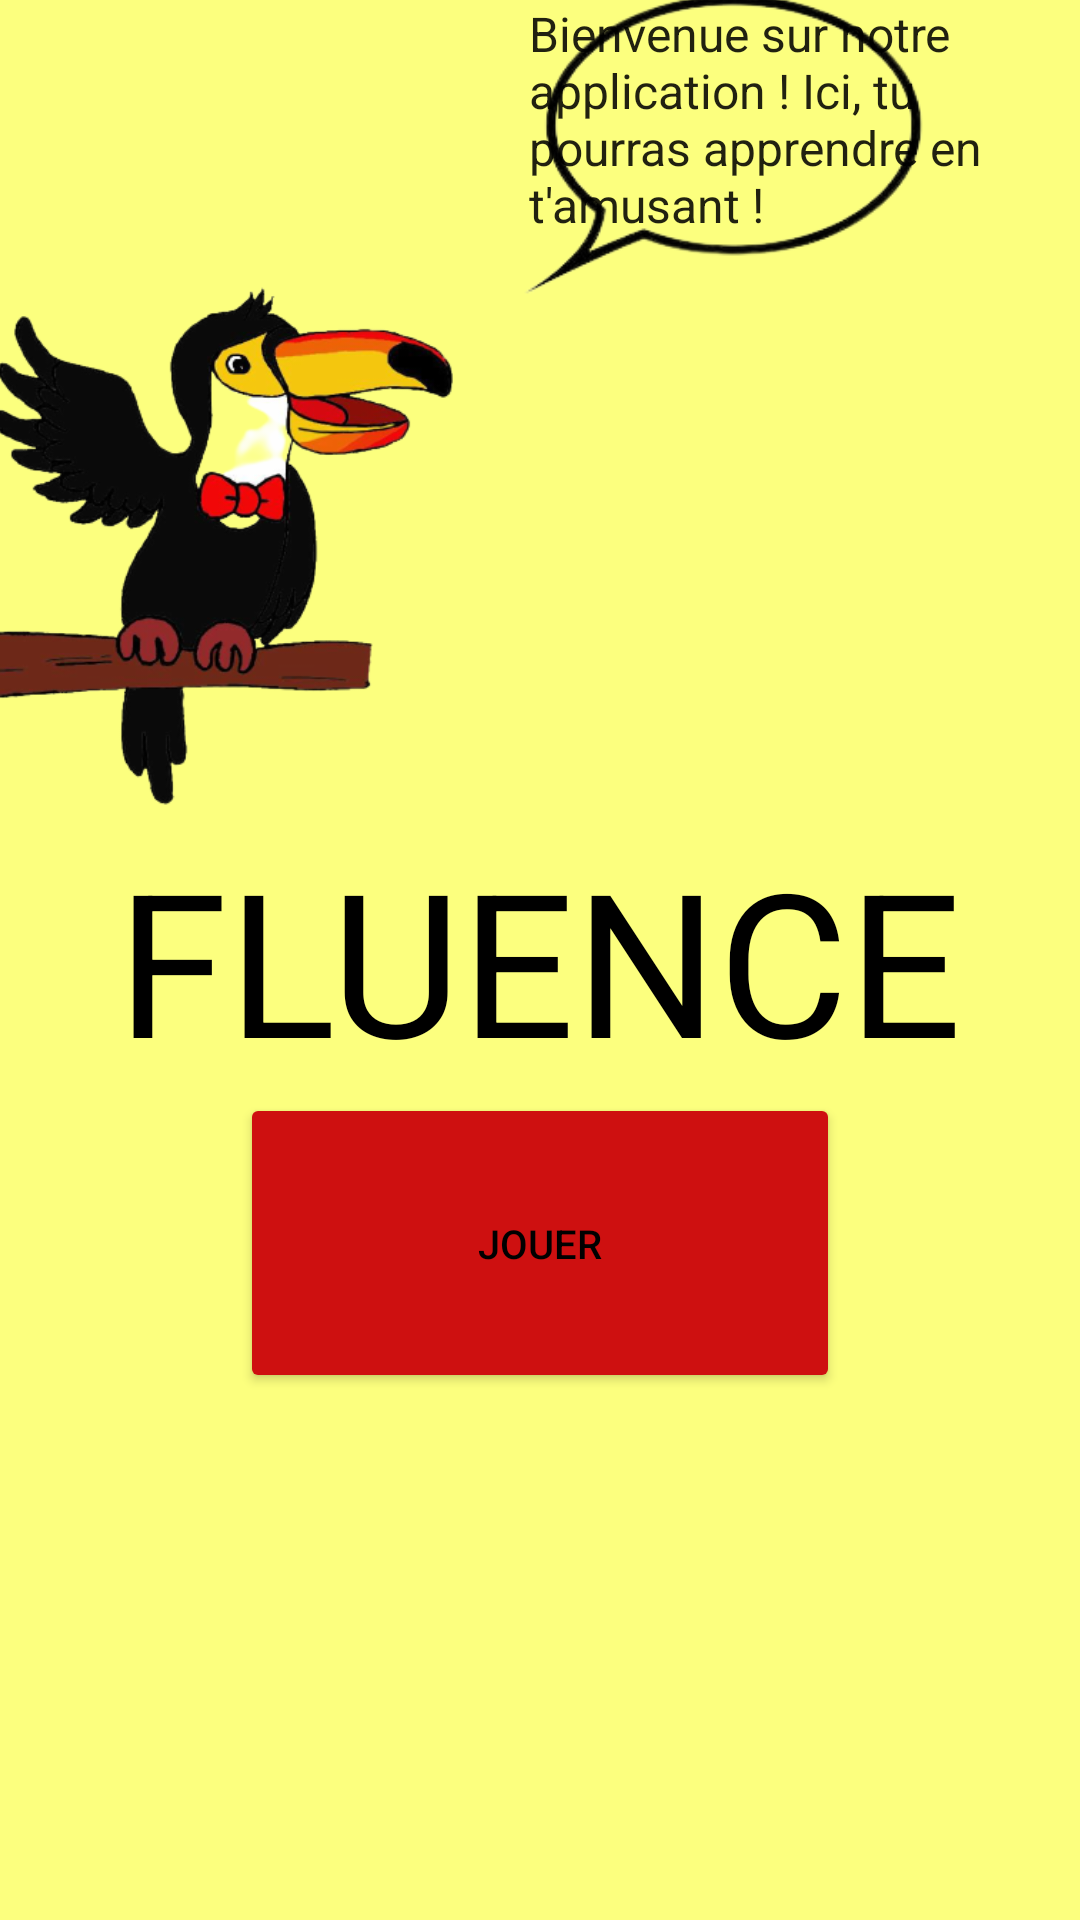

The Android layout XML behind this screen, and the referenced resources:
<!-- AndroidManifest.xml: application theme Theme.Fluencetest -->
<!-- res/layout/activity_main.xml -->
<?xml version="1.0" encoding="utf-8"?>
<RelativeLayout xmlns:aapt="http://schemas.android.com/aapt"
    xmlns:android="http://schemas.android.com/apk/res/android"
    xmlns:app="http://schemas.android.com/apk/res-auto"
    xmlns:tools="http://schemas.android.com/tools"
    android:layout_width="match_parent"
    android:layout_height="match_parent"
    android:background="#FCFF7E"
    tools:context=".MainActivity">


    <TextView
        android:id="@+id/textView"
        android:layout_width="wrap_content"
        android:layout_height="wrap_content"
        android:layout_centerInParent="true"
        android:text="@string/FLUENCE"
        android:textColor="@color/black"
        android:textSize="200px" />

    <Button
        android:id="@+id/jouer"
        android:layout_width="200dp"
        android:layout_height="100dp"
        android:layout_below="@+id/textView"
        android:layout_centerHorizontal="true"
        android:backgroundTint="#CE1010"
        android:text="@string/jouer"
        android:textColor="#000000"
        android:textSize="40px"/>


    <Button
        android:id="@+id/bureau_du_prof"
        android:layout_width="200dp"
        android:layout_height="100dp"
        android:layout_below="@+id/jouer"
        android:layout_alignEnd="@+id/textView"
        android:layout_alignRight="@+id/textView"
        android:layout_marginTop="-421dp"
        android:layout_marginEnd="-399dp"
        android:layout_marginRight="-399dp"
        android:backgroundTint="#BAC1FF"
        android:text="@string/Bureau_du_prof"
        android:textColor="#CE1010"
        android:textSize="40px" />

    <ImageView
        android:id="@+id/bulle"
        android:layout_width="474dp"
        android:layout_height="wrap_content"
        android:layout_alignEnd="@+id/pelican"
        android:layout_alignRight="@+id/pelican"
        android:layout_alignBottom="@+id/pelican"
        android:layout_alignParentStart="true"
        android:layout_alignParentTop="true"
        android:layout_marginStart="8dp"
        android:layout_marginTop="-5dp"
        android:layout_marginEnd="-225dp"
        android:layout_marginRight="-225dp"
        android:layout_marginBottom="263dp"
        android:contentDescription="@string/bulle"
        app:srcCompat="@drawable/bulle_discussion_removebg_preview" />

    <TextView
        android:id="@+id/discours_pelican"
        style="@style/Widget.AppCompat.TextView.SpinnerItem"
        android:layout_width="202dp"
        android:layout_height="120dp"
        android:layout_above="@+id/textView"
        android:layout_alignEnd="@+id/bulle"
        android:layout_alignRight="@+id/bulle"
        android:layout_marginEnd="101dp"
        android:layout_marginRight="101dp"
        android:layout_marginBottom="155dp"
        android:text="@string/bienvenue_sur_notre_application_ici_tu_pourras_apprendre_en_t_amusant" />

    <ImageView
        android:id="@+id/pelican"
        android:layout_width="353dp"
        android:layout_height="317dp"
        android:layout_alignBottom="@+id/jouer"
        android:layout_alignParentStart="true"
        android:layout_marginStart="-97dp"
        android:layout_marginEnd="-208dp"
        android:layout_marginRight="-208dp"
        android:layout_marginBottom="100dp"
        android:layout_toStartOf="@+id/textView"
        android:layout_toLeftOf="@+id/textView"
        android:contentDescription="@string/pelican"
        app:srcCompat="@drawable/pelican_removebg_preview__1_" />

</RelativeLayout>
<!-- resources referenced by this layout -->
<resources>
  <!-- drawable bulle_discussion_removebg_preview: png bitmap (drawable, 12860 bytes) -->
  <!-- drawable pelican_removebg_preview__1_: png bitmap (drawable, 86665 bytes) -->
  <string name="Bureau_du_prof">Bureau du prof</string>
  <string name="FLUENCE">FLUENCE</string>
  <string name="bienvenue_sur_notre_application_ici_tu_pourras_apprendre_en_t_amusant">Bienvenue sur notre application ! Ici, tu pourras apprendre en t\'amusant !</string>
  <string name="bulle">bulle</string>
  <string name="jouer">Jouer</string>
  <string name="pelican">pelican</string>
  <style name="Theme.Fluencetest" parent="Theme.MaterialComponents.DayNight.DarkActionBar">
          
          <item name="colorPrimary">@color/purple_500</item>
          <item name="colorPrimaryVariant">@color/purple_700</item>
          <item name="colorOnPrimary">@color/white</item>
          
          <item name="colorSecondary">@color/teal_200</item>
          <item name="colorSecondaryVariant">@color/teal_700</item>
          <item name="colorOnSecondary">@color/black</item>
          
          <item name="android:statusBarColor" tools:targetApi="l">?attr/colorPrimaryVariant</item>
          
      </style>
  <!-- not gathered from this repository: default colours our renderer supplied (Android Studio template values) -->
  <color name="purple_500">#FF6200EE</color>
  <color name="purple_700">#FF3700B3</color>
  <color name="teal_200">#FF03DAC5</color>
  <color name="teal_700">#FF018786</color>
  <color name="black">#FF000000</color>
  <color name="white">#FFFFFFFF</color>
</resources>
